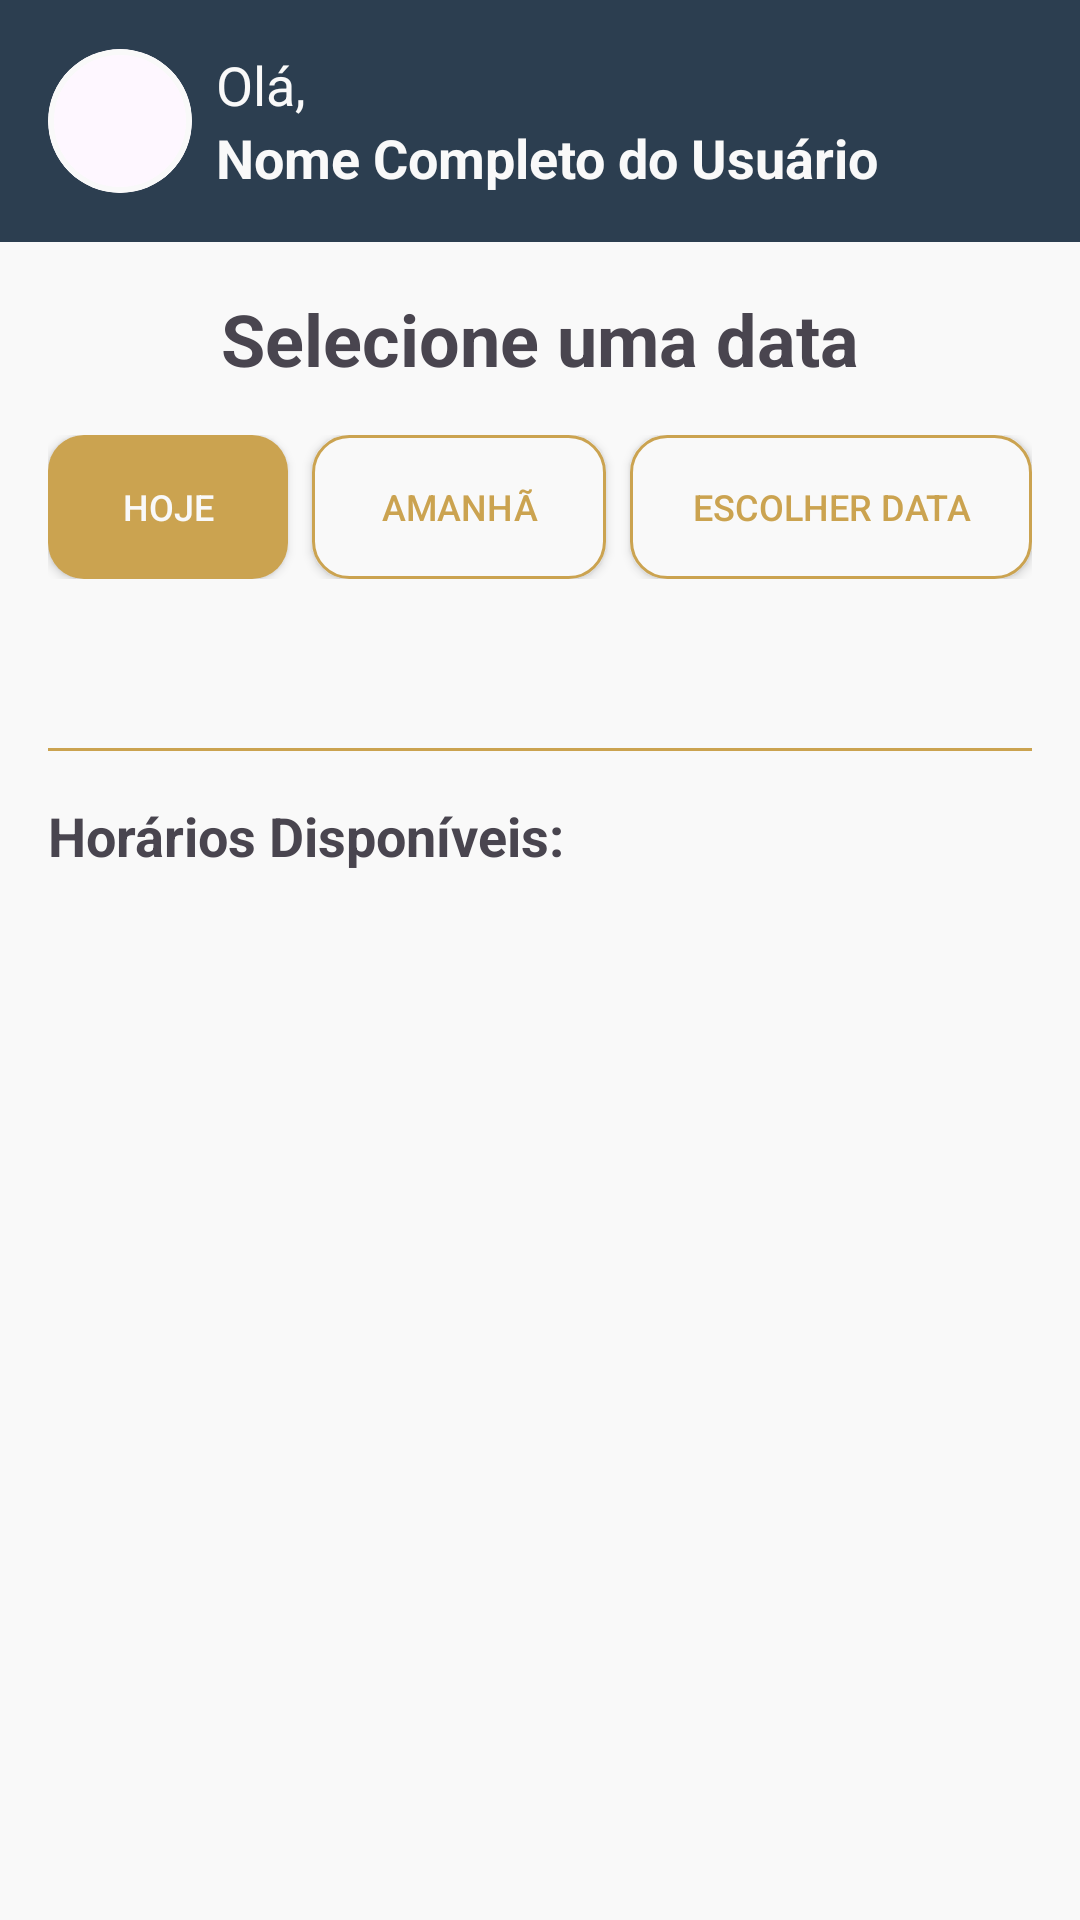

Android layout source for this screen:
<!-- AndroidManifest.xml: application theme Theme.SaloonProjeto -->
<!-- res/layout/fragment_agendar.xml -->
<?xml version="1.0" encoding="utf-8"?>
<androidx.constraintlayout.widget.ConstraintLayout xmlns:android="http://schemas.android.com/apk/res/android"
    xmlns:app="http://schemas.android.com/apk/res-auto"
    xmlns:tools="http://schemas.android.com/tools"
    android:layout_width="match_parent"
    android:layout_height="match_parent"
    android:background="@color/branco">

    <include
        android:id="@+id/header_view"
        layout="@layout/header_usuario"
        app:layout_constraintEnd_toEndOf="parent"
        app:layout_constraintStart_toStartOf="parent"
        app:layout_constraintTop_toTopOf="parent" />

    <androidx.constraintlayout.widget.Guideline
        android:id="@+id/guideline_start"
        android:layout_width="wrap_content"
        android:layout_height="wrap_content"
        android:orientation="vertical"
        app:layout_constraintGuide_begin="16dp" />

    <androidx.constraintlayout.widget.Guideline
        android:id="@+id/guideline_end"
        android:layout_width="wrap_content"
        android:layout_height="wrap_content"
        android:orientation="vertical"
        app:layout_constraintGuide_end="16dp" />

    <ImageView
        android:id="@+id/img_voltar"
        android:layout_width="24dp"
        android:layout_height="24dp"
        android:src="@drawable/ic_voltar"
        app:layout_constraintBottom_toBottomOf="@+id/txv_title"
        app:layout_constraintStart_toStartOf="@id/guideline_start"
        app:layout_constraintTop_toTopOf="@+id/txv_title"
        tools:ignore="ContentDescription" />

    <TextView
        android:id="@+id/txv_title"
        android:layout_width="0dp"
        android:layout_height="wrap_content"
        android:layout_marginTop="16dp"
        android:gravity="center"
        android:text="@string/selecionar_data"
        android:textSize="24sp"
        android:textStyle="bold"
        app:layout_constraintEnd_toStartOf="@id/img_voltar_placeholder"
        app:layout_constraintStart_toEndOf="@+id/img_voltar"
        app:layout_constraintTop_toBottomOf="@+id/header_view" />

    <Space
        android:id="@+id/img_voltar_placeholder"
        android:layout_width="24dp"
        android:layout_height="24dp"
        app:layout_constraintBottom_toBottomOf="@+id/txv_title"
        app:layout_constraintEnd_toEndOf="@id/guideline_end"
        app:layout_constraintTop_toTopOf="@+id/txv_title" />

    <LinearLayout
        android:id="@+id/ll_date_buttons"
        android:layout_width="0dp"
        android:layout_height="wrap_content"
        android:layout_marginTop="16dp"
        android:orientation="horizontal"
        app:layout_constraintEnd_toEndOf="@id/guideline_end"
        app:layout_constraintStart_toStartOf="@id/guideline_start"
        app:layout_constraintTop_toBottomOf="@+id/txv_title">

        <Button
            android:id="@+id/btn_hoje"
            android:layout_width="0dp"
            android:layout_height="wrap_content"
            android:layout_weight="0.90"
            android:background="@drawable/button_selected_background"
            android:text="@string/hoje"
            android:textAllCaps="true"
            android:textColor="@color/branco"
            android:textSize="12sp"
            app:backgroundTint="@null" />

        <Button
            android:id="@+id/btn_amanha"
            android:layout_width="0dp"
            android:layout_height="wrap_content"
            android:layout_marginStart="8dp"
            android:layout_weight="1.10"
            android:background="@drawable/button_unselected_background"
            android:text="@string/amanha"
            android:textAllCaps="true"
            android:textColor="@color/dourado"
            android:textSize="12sp"
            app:backgroundTint="@null" />

        <Button
            android:id="@+id/btn_outro_dia"
            android:layout_width="0dp"
            android:layout_height="wrap_content"
            android:layout_marginStart="8dp"
            android:layout_weight="1.5"
            android:background="@drawable/button_unselected_background"
            android:text="@string/escolher_data"
            android:textAllCaps="true"
            android:textColor="@color/dourado"
            android:textSize="12sp"
            app:backgroundTint="@null" />
    </LinearLayout>

    <TextView
        android:id="@+id/txv_selected_date"
        android:layout_width="0dp"
        android:layout_height="wrap_content"
        android:layout_marginTop="16dp"
        android:textAlignment="textStart"
        android:textColor="@color/preto"
        android:textSize="18sp"
        android:textStyle="bold"
        app:layout_constraintEnd_toEndOf="@id/guideline_end"
        app:layout_constraintStart_toStartOf="@id/guideline_start"
        app:layout_constraintTop_toBottomOf="@+id/ll_date_buttons"
        tools:text="11/12/2025" />

    <View
        android:id="@+id/divider"
        android:layout_width="0dp"
        android:layout_height="1dp"
        android:layout_marginTop="16dp"
        android:background="@color/dourado"
        app:layout_constraintEnd_toEndOf="@id/guideline_end"
        app:layout_constraintStart_toStartOf="@id/guideline_start"
        app:layout_constraintTop_toBottomOf="@+id/txv_selected_date" />

    <TextView
        android:id="@+id/txv_horarios_disponiveis"
        android:layout_width="wrap_content"
        android:layout_height="wrap_content"
        android:layout_marginTop="16dp"
        android:text="@string/horarios_disponiveis"
        android:textSize="18sp"
        android:textStyle="bold"
        app:layout_constraintStart_toStartOf="@id/guideline_start"
        app:layout_constraintTop_toBottomOf="@+id/divider" />

    <androidx.recyclerview.widget.RecyclerView
        android:id="@+id/rv_slots"
        android:layout_width="0dp"
        android:layout_height="0dp"
        android:layout_marginTop="12dp"
        app:layout_constraintBottom_toTopOf="@+id/btn_confirmar_agendamento"
        app:layout_constraintEnd_toEndOf="@id/guideline_end"
        app:layout_constraintStart_toStartOf="@id/guideline_start"
        app:layout_constraintTop_toBottomOf="@+id/txv_horarios_disponiveis" />

    <Button
        android:id="@+id/btn_confirmar_agendamento"
        android:layout_width="0dp"
        android:layout_height="wrap_content"
        android:backgroundTint="@color/dourado"
        android:text="@string/confirmar_agendamento"
        android:visibility="gone"
        app:layout_constraintBottom_toBottomOf="parent"
        app:layout_constraintEnd_toEndOf="@id/guideline_end"
        app:layout_constraintStart_toStartOf="@id/guideline_start"
        tools:visibility="visible" />

</androidx.constraintlayout.widget.ConstraintLayout>
<!-- res/layout/header_usuario.xml (included above) -->
<?xml version="1.0" encoding="utf-8"?>
<androidx.constraintlayout.widget.ConstraintLayout xmlns:android="http://schemas.android.com/apk/res/android"
    xmlns:app="http://schemas.android.com/apk/res-auto"
    xmlns:tools="http://schemas.android.com/tools"
    android:id="@+id/header_view"
    android:layout_width="match_parent"
    android:layout_height="wrap_content"
    android:background="@color/azul_petroleo"
    android:paddingTop="16dp"
    android:paddingBottom="16dp">

    <com.google.android.material.card.MaterialCardView
        android:id="@+id/mcv_profile_image"
        android:layout_width="48dp"
        android:layout_height="48dp"
        android:layout_marginStart="16dp"
        app:cardCornerRadius="24dp"
        app:layout_constraintBottom_toBottomOf="parent"
        app:layout_constraintStart_toStartOf="parent"
        app:layout_constraintTop_toTopOf="parent"
        app:strokeColor="@color/branco"
        app:strokeWidth="2dp">

        <ImageView
            android:id="@+id/profile_image"
            android:layout_width="match_parent"
            android:layout_height="match_parent"
            android:contentDescription="@string/foto_do_usuario"
            android:scaleType="centerCrop"
            android:src="@drawable/default_user" />

    </com.google.android.material.card.MaterialCardView>

    <LinearLayout
        android:layout_width="0dp"
        android:layout_height="wrap_content"
        android:layout_marginStart="8dp"
        android:layout_marginEnd="16dp"
        android:orientation="vertical"
        app:layout_constraintBottom_toBottomOf="@+id/mcv_profile_image"
        app:layout_constraintEnd_toEndOf="parent"
        app:layout_constraintStart_toEndOf="@+id/mcv_profile_image"
        app:layout_constraintTop_toTopOf="@+id/mcv_profile_image">

        <TextView
            android:id="@+id/welcome_message"
            android:layout_width="wrap_content"
            android:layout_height="wrap_content"
            android:text="@string/ola"
            android:textColor="@color/branco"
            android:textSize="18sp" />

        <TextView
            android:id="@+id/user_name"
            android:layout_width="wrap_content"
            android:layout_height="wrap_content"
            android:ellipsize="end"
            android:maxLines="1"
            android:textColor="@color/branco"
            android:textSize="18sp"
            android:textStyle="bold"
            tools:text="Nome Completo do Usuário" />

    </LinearLayout>

</androidx.constraintlayout.widget.ConstraintLayout>
<!-- resources referenced by this layout -->
<resources>
  <color name="azul_petroleo">#2C3E50</color>
  <color name="branco">#F9F9F9</color>
  <color name="dourado">#CBA350</color>
  <color name="preto">#000000</color>
  <!-- drawable button_selected_background (drawable) -->
  <?xml version="1.0" encoding="utf-8"?>
  <shape xmlns:android="http://schemas.android.com/apk/res/android"
      android:shape="rectangle">
      <solid android:color="@color/dourado" />
      <corners android:radius="12dp" />
  </shape>
  <!-- drawable button_unselected_background (drawable) -->
  <?xml version="1.0" encoding="utf-8"?>
  <shape xmlns:android="http://schemas.android.com/apk/res/android"
      android:shape="rectangle">
      <solid android:color="@color/branco" />
      <stroke android:width="1dp" android:color="@color/dourado" />
      <corners android:radius="12dp" />
  </shape>
  <string name="amanha">Amanhã</string>
  <string name="confirmar_agendamento">Confirmar Agendamento</string>
  <string name="escolher_data">Escolher data</string>
  <string name="foto_do_usuario">Foto do usuário</string>
  <string name="hoje">Hoje</string>
  <string name="horarios_disponiveis">Horários Disponíveis:</string>
  <string name="ola">Olá,</string>
  <string name="selecionar_data">Selecione uma data</string>
  <style name="Theme.SaloonProjeto" parent="Base.Theme.SaloonProjeto" />
  <style name="Base.Theme.SaloonProjeto" parent="Theme.Material3.DayNight.NoActionBar">
          
          <item name="bottomNavigationStyle">@style/App.BottomNavigationView</item>
          <item name="searchViewStyle">@style/App.SearchView</item>
      </style>
  <style name="App.BottomNavigationView" parent="Widget.Material3.BottomNavigationView">
          <item name="android:background">@color/azul_petroleo</item>
          <item name="itemIconTint">@color/bottom_nav_icon_color_selector</item>
          <item name="itemTextColor">@color/bottom_nav_item_color_selector</item>
          <item name="itemActiveIndicatorStyle">@style/App.BottomNavigationView.ActiveIndicator</item>
      </style>
  <style name="App.SearchView" parent="Widget.AppCompat.SearchView">
          <item name="queryBackground">@android:color/transparent</item>
      </style>
  <style name="App.BottomNavigationView.ActiveIndicator" parent="Widget.Material3.BottomNavigationView.ActiveIndicator">
          <item name="android:color">@color/azul_petroleo</item>
      </style>
</resources>
